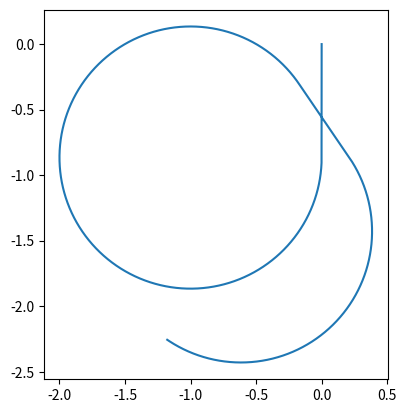

Here is the Python script that generated this plot:
import time
import numpy as np
import matplotlib.pyplot as plt
from tqdm import tqdm

g = {'x': 0, 'y': 0}
n = 0


class Field(object):
    def __init__(self):
        self.con = []
        self.con_type = 0  # 0->and;1->or
        self.facing = np.array([0, 0, 0])
        self.flux_density = 0
        self.electric_intensity = 0
        self.type = 0  # 0->Magnetic;1->Electric

    def initial(self, field_type, strength, facing: np.ndarray):
        self.facing = facing
        self.type = field_type
        if field_type == 1:
            self.electric_intensity = strength
        else:
            self.flux_density = strength

    def check(self, x, y):
        g['x'] = x
        g['y'] = y
        if self.con_type == 0:
            for p in self.con:
                if eval(p, g):
                    pass
                else:
                    return False
            return True
        else:
            for p in self.con:
                if eval(p, g):
                    return True
                else:
                    pass
            return False


class ChargedParticle(object):
    def __init__(self):
        self.position = np.array([0, 0])
        self.speed = np.array([0, 0])
        self.speed_amount = 0
        self.charge = 1
        self.mass = 1
        self.force = np.array([0, 0])
        self.force_amount = 0
        self.acceleration = np.array([0, 0])
        self.speed_constant = 0

    def initial(self, speed):
        self.speed = speed
        self.speed_constant = np.linalg.norm(self.speed)

    def get_force(self, *field):
        temp = []
        s_force = 0
        s_field = []
        vec = 0
        if type(field[0]) == list:
            s_field = field[0]
        else:
            s_field = field

        for f in s_field:
            if f.type == 0:
                try:
                    vec = np.dot(np.linalg.inv(np.array([f.facing.tolist(),
                                                         self.speed.tolist() + [0],
                                                         [1, 0, 0]])), np.array([[0], [0], [1]]))[0: 2].T
                except np.linalg.LinAlgError:
                    vec = np.dot(np.linalg.inv(np.array([f.facing.tolist(),
                                                         self.speed.tolist() + [0],
                                                         [0, 1, 0]])), np.array([[0], [0], [1]]))[0: 2].T
                vec = vec * ((self.charge * np.linalg.norm(self.speed) * f.flux_density) / np.linalg.norm(vec))
                v_z = np.cross(self.speed, vec)
                if v_z[0] * f.facing[2] > 0:
                    vec = -vec
                else:
                    pass
            else:
                vec = (f.facing * (1 / np.linalg.norm(f.facing)) * f.electric_intensity * self.charge)[0: 2]
            temp.append(vec)
        for ts in temp:
            s_force = np.add(s_force, ts)
        self.force = s_force
        self.force_amount = np.linalg.norm(self.force)

    def update(self, dt, *field: Field):
        global n
        n += 1
        s_pos = self.position
        activate_field = []
        s_field = []
        if type(field[0]) == list:
            s_field = field[0]
        else:
            s_field = field

        if len(self.position) == 1:
            s_pos = self.position[0]
        else:
            pass

        for f in s_field:
            if f.check(s_pos[0], s_pos[1]):
                activate_field.append(f)
            else:
                pass

        if len(activate_field) != 0:
            self.get_force(activate_field)
            self.acceleration = self.force / self.mass
            self.speed = np.add(self.speed, self.acceleration * dt)
            self.position = np.add(self.position, self.speed * dt)
            self.speed_amount = np.linalg.norm(self.speed)
        else:
            self.force = 0
            self.force_amount = 0
            self.position = np.add(self.position, self.speed * dt)
            self.speed_amount = np.linalg.norm(self.speed)

        self.speed = self.speed_constant * self.speed / self.speed_amount
        self.speed_amount = np.linalg.norm(self.speed)
        if len(self.speed) == 1:
            self.speed = self.speed[0]
        else:
            pass


class Situation(object):
    def __init__(self):
        self.particles = []
        self.fields = []

    def initial(self, particles: list, fields: list):
        self.particles = particles
        self.fields = fields

    def simulate(self, total_time, dt=0.001):
        p_num = len(self.particles)
        f_num = len(self.fields)

        for p in self.particles:
            px = []
            py = []
            for i in tqdm(range(int(total_time / dt))):
                p.update(dt, self.fields)
                try:
                    px.append(p.position[0][0])
                    py.append(p.position[0][1])
                except IndexError:
                    px.append(p.position[0])
                    py.append(p.position[1])
            plt.plot(px, py)
        plt.gca().set_aspect('equal', 'box')
        plt.show()


if __name__ == '__main__':

    F1 = Field()
    F1.initial(0, 1, np.array([0, 0, 1]))
    F1.con = ['y>x*1.7320508', 'y>-x*1.7320508', 'y<-1.7320508/2']
    F1.con_type = 1

    F2 = Field()
    F2.initial(0, 1, np.array([0, 0, -1]))
    F2.con = ['y<x*1.7320508', 'y<-x*1.7320508', 'y>-1.7320508/2']
    F2.con_type = 0

    G = Field()
    G.initial(0, 1, np.array([0, 0, 1]))

    P1 = ChargedParticle()
    P1.initial(np.array([0, -1]))
    P2 = ChargedParticle()
    P2.initial(np.array([1, 0]))
    P3 = ChargedParticle()
    P3.initial(np.array([2, -0.8]))
    P4 = ChargedParticle()
    P4.initial(np.array([-1, -3]))

    S1 = Situation()
    S1.initial([P1], [F1])
    S1.simulate(10, 0.001)
